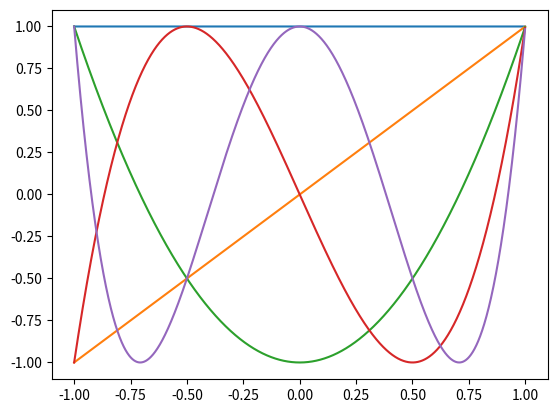

Source code (Python):
import numpy
from numpy.polynomial import chebyshev
from matplotlib import pyplot as plt
x=numpy.arange(-1,1,1e-3)
plt.ion()
plt.clf();
t_m=0*x+1.0;
t_0=x;
plt.plot(x,t_m)
plt.plot(x,t_0)
for ord in range(2,5):
    t_n=2*t_0*x-t_m
    plt.plot(x,t_n)
    t_m=t_0
    t_0=t_n
plt.savefig('cheb_pols.png')
